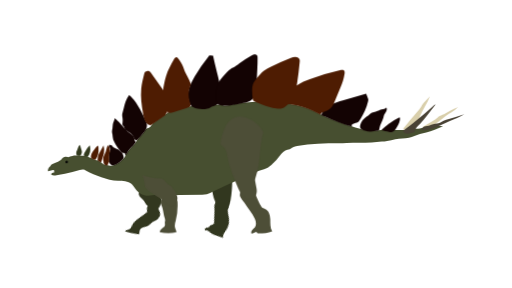
t = 0.00 s
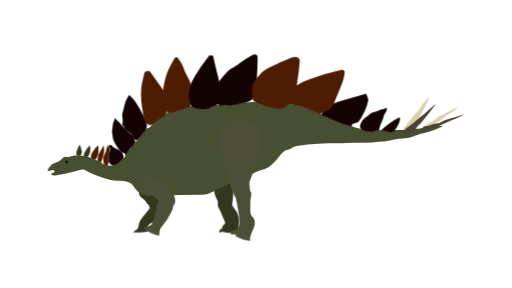
t = 0.67 s
t = 1.17 s: frame unchanged from t = 0.00 s, image omitted
t = 1.63 s: frame unchanged from t = 0.00 s, image omitted
t = 2.54 s: frame unchanged from t = 0.00 s, image omitted
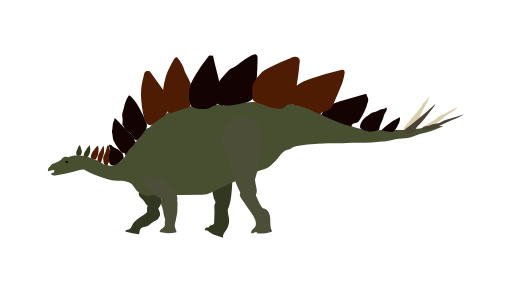
t = 3.00 s

The animated SVG that drew these frames (rendered in a browser with its animation timeline set to each time). Animation: 16 CSS @keyframes rules; one cycle of 3.00 s.

<svg xmlns="http://www.w3.org/2000/svg" viewBox="0 0 1920 1080" id="el_9qw7YG5ol"><style>@-webkit-keyframes kf_el_VtywmJcXe3_an_3-47p-hT_{0%{-webkit-transform: translate(500px, 749.3999633789062px) rotate(15deg) translate(-500px, -749.3999633789062px);transform: translate(500px, 749.3999633789062px) rotate(15deg) translate(-500px, -749.3999633789062px);}22.22%{-webkit-transform: translate(500px, 749.3999633789062px) rotate(0deg) translate(-500px, -749.3999633789062px);transform: translate(500px, 749.3999633789062px) rotate(0deg) translate(-500px, -749.3999633789062px);}38.89%{-webkit-transform: translate(500px, 749.3999633789062px) rotate(15deg) translate(-500px, -749.3999633789062px);transform: translate(500px, 749.3999633789062px) rotate(15deg) translate(-500px, -749.3999633789062px);}100%{-webkit-transform: translate(500px, 749.3999633789062px) rotate(15deg) translate(-500px, -749.3999633789062px);transform: translate(500px, 749.3999633789062px) rotate(15deg) translate(-500px, -749.3999633789062px);}}@keyframes kf_el_VtywmJcXe3_an_3-47p-hT_{0%{-webkit-transform: translate(500px, 749.3999633789062px) rotate(15deg) translate(-500px, -749.3999633789062px);transform: translate(500px, 749.3999633789062px) rotate(15deg) translate(-500px, -749.3999633789062px);}22.22%{-webkit-transform: translate(500px, 749.3999633789062px) rotate(0deg) translate(-500px, -749.3999633789062px);transform: translate(500px, 749.3999633789062px) rotate(0deg) translate(-500px, -749.3999633789062px);}38.89%{-webkit-transform: translate(500px, 749.3999633789062px) rotate(15deg) translate(-500px, -749.3999633789062px);transform: translate(500px, 749.3999633789062px) rotate(15deg) translate(-500px, -749.3999633789062px);}100%{-webkit-transform: translate(500px, 749.3999633789062px) rotate(15deg) translate(-500px, -749.3999633789062px);transform: translate(500px, 749.3999633789062px) rotate(15deg) translate(-500px, -749.3999633789062px);}}@-webkit-keyframes kf_el_MuYdPeEPQw_an_qMWjZ-VLC{0%{-webkit-transform: translate(521.2278442382812px, 713.5765991210938px) rotate(5deg) translate(-521.2278442382812px, -713.5765991210938px);transform: translate(521.2278442382812px, 713.5765991210938px) rotate(5deg) translate(-521.2278442382812px, -713.5765991210938px);}22.22%{-webkit-transform: translate(521.2278442382812px, 713.5765991210938px) rotate(0deg) translate(-521.2278442382812px, -713.5765991210938px);transform: translate(521.2278442382812px, 713.5765991210938px) rotate(0deg) translate(-521.2278442382812px, -713.5765991210938px);}38.89%{-webkit-transform: translate(521.2278442382812px, 713.5765991210938px) rotate(5deg) translate(-521.2278442382812px, -713.5765991210938px);transform: translate(521.2278442382812px, 713.5765991210938px) rotate(5deg) translate(-521.2278442382812px, -713.5765991210938px);}100%{-webkit-transform: translate(521.2278442382812px, 713.5765991210938px) rotate(5deg) translate(-521.2278442382812px, -713.5765991210938px);transform: translate(521.2278442382812px, 713.5765991210938px) rotate(5deg) translate(-521.2278442382812px, -713.5765991210938px);}}@keyframes kf_el_MuYdPeEPQw_an_qMWjZ-VLC{0%{-webkit-transform: translate(521.2278442382812px, 713.5765991210938px) rotate(5deg) translate(-521.2278442382812px, -713.5765991210938px);transform: translate(521.2278442382812px, 713.5765991210938px) rotate(5deg) translate(-521.2278442382812px, -713.5765991210938px);}22.22%{-webkit-transform: translate(521.2278442382812px, 713.5765991210938px) rotate(0deg) translate(-521.2278442382812px, -713.5765991210938px);transform: translate(521.2278442382812px, 713.5765991210938px) rotate(0deg) translate(-521.2278442382812px, -713.5765991210938px);}38.89%{-webkit-transform: translate(521.2278442382812px, 713.5765991210938px) rotate(5deg) translate(-521.2278442382812px, -713.5765991210938px);transform: translate(521.2278442382812px, 713.5765991210938px) rotate(5deg) translate(-521.2278442382812px, -713.5765991210938px);}100%{-webkit-transform: translate(521.2278442382812px, 713.5765991210938px) rotate(5deg) translate(-521.2278442382812px, -713.5765991210938px);transform: translate(521.2278442382812px, 713.5765991210938px) rotate(5deg) translate(-521.2278442382812px, -713.5765991210938px);}}@-webkit-keyframes kf_el_2nB6GWqBtKY_an_VAn9murkL{0%{-webkit-transform: translate(533.300048828125px, 656.7000122070312px) rotate(0deg) translate(-533.300048828125px, -656.7000122070312px);transform: translate(533.300048828125px, 656.7000122070312px) rotate(0deg) translate(-533.300048828125px, -656.7000122070312px);}22.22%{-webkit-transform: translate(533.300048828125px, 656.7000122070312px) rotate(5deg) translate(-533.300048828125px, -656.7000122070312px);transform: translate(533.300048828125px, 656.7000122070312px) rotate(5deg) translate(-533.300048828125px, -656.7000122070312px);}38.89%{-webkit-transform: translate(533.300048828125px, 656.7000122070312px) rotate(0deg) translate(-533.300048828125px, -656.7000122070312px);transform: translate(533.300048828125px, 656.7000122070312px) rotate(0deg) translate(-533.300048828125px, -656.7000122070312px);}100%{-webkit-transform: translate(533.300048828125px, 656.7000122070312px) rotate(0deg) translate(-533.300048828125px, -656.7000122070312px);transform: translate(533.300048828125px, 656.7000122070312px) rotate(0deg) translate(-533.300048828125px, -656.7000122070312px);}}@keyframes kf_el_2nB6GWqBtKY_an_VAn9murkL{0%{-webkit-transform: translate(533.300048828125px, 656.7000122070312px) rotate(0deg) translate(-533.300048828125px, -656.7000122070312px);transform: translate(533.300048828125px, 656.7000122070312px) rotate(0deg) translate(-533.300048828125px, -656.7000122070312px);}22.22%{-webkit-transform: translate(533.300048828125px, 656.7000122070312px) rotate(5deg) translate(-533.300048828125px, -656.7000122070312px);transform: translate(533.300048828125px, 656.7000122070312px) rotate(5deg) translate(-533.300048828125px, -656.7000122070312px);}38.89%{-webkit-transform: translate(533.300048828125px, 656.7000122070312px) rotate(0deg) translate(-533.300048828125px, -656.7000122070312px);transform: translate(533.300048828125px, 656.7000122070312px) rotate(0deg) translate(-533.300048828125px, -656.7000122070312px);}100%{-webkit-transform: translate(533.300048828125px, 656.7000122070312px) rotate(0deg) translate(-533.300048828125px, -656.7000122070312px);transform: translate(533.300048828125px, 656.7000122070312px) rotate(0deg) translate(-533.300048828125px, -656.7000122070312px);}}@-webkit-keyframes kf_el_G7EcfPb0pd-_an_5C6R7aQTs{0%{-webkit-transform: translate(599.0447387695312px, 729.7340698242188px) rotate(0deg) translate(-599.0447387695312px, -729.7340698242188px);transform: translate(599.0447387695312px, 729.7340698242188px) rotate(0deg) translate(-599.0447387695312px, -729.7340698242188px);}22.22%{-webkit-transform: translate(599.0447387695312px, 729.7340698242188px) rotate(25deg) translate(-599.0447387695312px, -729.7340698242188px);transform: translate(599.0447387695312px, 729.7340698242188px) rotate(25deg) translate(-599.0447387695312px, -729.7340698242188px);}38.89%{-webkit-transform: translate(599.0447387695312px, 729.7340698242188px) rotate(0deg) translate(-599.0447387695312px, -729.7340698242188px);transform: translate(599.0447387695312px, 729.7340698242188px) rotate(0deg) translate(-599.0447387695312px, -729.7340698242188px);}100%{-webkit-transform: translate(599.0447387695312px, 729.7340698242188px) rotate(0deg) translate(-599.0447387695312px, -729.7340698242188px);transform: translate(599.0447387695312px, 729.7340698242188px) rotate(0deg) translate(-599.0447387695312px, -729.7340698242188px);}}@keyframes kf_el_G7EcfPb0pd-_an_5C6R7aQTs{0%{-webkit-transform: translate(599.0447387695312px, 729.7340698242188px) rotate(0deg) translate(-599.0447387695312px, -729.7340698242188px);transform: translate(599.0447387695312px, 729.7340698242188px) rotate(0deg) translate(-599.0447387695312px, -729.7340698242188px);}22.22%{-webkit-transform: translate(599.0447387695312px, 729.7340698242188px) rotate(25deg) translate(-599.0447387695312px, -729.7340698242188px);transform: translate(599.0447387695312px, 729.7340698242188px) rotate(25deg) translate(-599.0447387695312px, -729.7340698242188px);}38.89%{-webkit-transform: translate(599.0447387695312px, 729.7340698242188px) rotate(0deg) translate(-599.0447387695312px, -729.7340698242188px);transform: translate(599.0447387695312px, 729.7340698242188px) rotate(0deg) translate(-599.0447387695312px, -729.7340698242188px);}100%{-webkit-transform: translate(599.0447387695312px, 729.7340698242188px) rotate(0deg) translate(-599.0447387695312px, -729.7340698242188px);transform: translate(599.0447387695312px, 729.7340698242188px) rotate(0deg) translate(-599.0447387695312px, -729.7340698242188px);}}@-webkit-keyframes kf_el_pqJs-04E0j_an_Lq35cr1aL{0%{-webkit-transform: translate(816.42333984375px, 741.9852905273438px) rotate(25deg) translate(-816.42333984375px, -741.9852905273438px);transform: translate(816.42333984375px, 741.9852905273438px) rotate(25deg) translate(-816.42333984375px, -741.9852905273438px);}22.22%{-webkit-transform: translate(816.42333984375px, 741.9852905273438px) rotate(0deg) translate(-816.42333984375px, -741.9852905273438px);transform: translate(816.42333984375px, 741.9852905273438px) rotate(0deg) translate(-816.42333984375px, -741.9852905273438px);}38.89%{-webkit-transform: translate(816.42333984375px, 741.9852905273438px) rotate(25deg) translate(-816.42333984375px, -741.9852905273438px);transform: translate(816.42333984375px, 741.9852905273438px) rotate(25deg) translate(-816.42333984375px, -741.9852905273438px);}100%{-webkit-transform: translate(816.42333984375px, 741.9852905273438px) rotate(25deg) translate(-816.42333984375px, -741.9852905273438px);transform: translate(816.42333984375px, 741.9852905273438px) rotate(25deg) translate(-816.42333984375px, -741.9852905273438px);}}@keyframes kf_el_pqJs-04E0j_an_Lq35cr1aL{0%{-webkit-transform: translate(816.42333984375px, 741.9852905273438px) rotate(25deg) translate(-816.42333984375px, -741.9852905273438px);transform: translate(816.42333984375px, 741.9852905273438px) rotate(25deg) translate(-816.42333984375px, -741.9852905273438px);}22.22%{-webkit-transform: translate(816.42333984375px, 741.9852905273438px) rotate(0deg) translate(-816.42333984375px, -741.9852905273438px);transform: translate(816.42333984375px, 741.9852905273438px) rotate(0deg) translate(-816.42333984375px, -741.9852905273438px);}38.89%{-webkit-transform: translate(816.42333984375px, 741.9852905273438px) rotate(25deg) translate(-816.42333984375px, -741.9852905273438px);transform: translate(816.42333984375px, 741.9852905273438px) rotate(25deg) translate(-816.42333984375px, -741.9852905273438px);}100%{-webkit-transform: translate(816.42333984375px, 741.9852905273438px) rotate(25deg) translate(-816.42333984375px, -741.9852905273438px);transform: translate(816.42333984375px, 741.9852905273438px) rotate(25deg) translate(-816.42333984375px, -741.9852905273438px);}}@-webkit-keyframes kf_el_fV9KFoISQK_an_g3pCDF4MK{0%{-webkit-transform: translate(794px, 646px) rotate(5deg) translate(-794px, -646px);transform: translate(794px, 646px) rotate(5deg) translate(-794px, -646px);}22.22%{-webkit-transform: translate(794px, 646px) rotate(0deg) translate(-794px, -646px);transform: translate(794px, 646px) rotate(0deg) translate(-794px, -646px);}38.89%{-webkit-transform: translate(794px, 646px) rotate(5deg) translate(-794px, -646px);transform: translate(794px, 646px) rotate(5deg) translate(-794px, -646px);}100%{-webkit-transform: translate(794px, 646px) rotate(5deg) translate(-794px, -646px);transform: translate(794px, 646px) rotate(5deg) translate(-794px, -646px);}}@keyframes kf_el_fV9KFoISQK_an_g3pCDF4MK{0%{-webkit-transform: translate(794px, 646px) rotate(5deg) translate(-794px, -646px);transform: translate(794px, 646px) rotate(5deg) translate(-794px, -646px);}22.22%{-webkit-transform: translate(794px, 646px) rotate(0deg) translate(-794px, -646px);transform: translate(794px, 646px) rotate(0deg) translate(-794px, -646px);}38.89%{-webkit-transform: translate(794px, 646px) rotate(5deg) translate(-794px, -646px);transform: translate(794px, 646px) rotate(5deg) translate(-794px, -646px);}100%{-webkit-transform: translate(794px, 646px) rotate(5deg) translate(-794px, -646px);transform: translate(794px, 646px) rotate(5deg) translate(-794px, -646px);}}@-webkit-keyframes kf_el_mwOnO9GDRj_an_Eqn9YfPbP{0%{-webkit-transform: translate(899.51123046875px, 697.7210693359375px) rotate(0deg) translate(-899.51123046875px, -697.7210693359375px);transform: translate(899.51123046875px, 697.7210693359375px) rotate(0deg) translate(-899.51123046875px, -697.7210693359375px);}22.22%{-webkit-transform: translate(899.51123046875px, 697.7210693359375px) rotate(25deg) translate(-899.51123046875px, -697.7210693359375px);transform: translate(899.51123046875px, 697.7210693359375px) rotate(25deg) translate(-899.51123046875px, -697.7210693359375px);}38.89%{-webkit-transform: translate(899.51123046875px, 697.7210693359375px) rotate(0deg) translate(-899.51123046875px, -697.7210693359375px);transform: translate(899.51123046875px, 697.7210693359375px) rotate(0deg) translate(-899.51123046875px, -697.7210693359375px);}100%{-webkit-transform: translate(899.51123046875px, 697.7210693359375px) rotate(0deg) translate(-899.51123046875px, -697.7210693359375px);transform: translate(899.51123046875px, 697.7210693359375px) rotate(0deg) translate(-899.51123046875px, -697.7210693359375px);}}@keyframes kf_el_mwOnO9GDRj_an_Eqn9YfPbP{0%{-webkit-transform: translate(899.51123046875px, 697.7210693359375px) rotate(0deg) translate(-899.51123046875px, -697.7210693359375px);transform: translate(899.51123046875px, 697.7210693359375px) rotate(0deg) translate(-899.51123046875px, -697.7210693359375px);}22.22%{-webkit-transform: translate(899.51123046875px, 697.7210693359375px) rotate(25deg) translate(-899.51123046875px, -697.7210693359375px);transform: translate(899.51123046875px, 697.7210693359375px) rotate(25deg) translate(-899.51123046875px, -697.7210693359375px);}38.89%{-webkit-transform: translate(899.51123046875px, 697.7210693359375px) rotate(0deg) translate(-899.51123046875px, -697.7210693359375px);transform: translate(899.51123046875px, 697.7210693359375px) rotate(0deg) translate(-899.51123046875px, -697.7210693359375px);}100%{-webkit-transform: translate(899.51123046875px, 697.7210693359375px) rotate(0deg) translate(-899.51123046875px, -697.7210693359375px);transform: translate(899.51123046875px, 697.7210693359375px) rotate(0deg) translate(-899.51123046875px, -697.7210693359375px);}}@-webkit-keyframes kf_el_HxRHm8xEs3_an_wbVrtDceu{0%{-webkit-transform: translate(826.7942504882812px, 437.46002197265625px) rotate(0deg) translate(-826.7942504882812px, -437.46002197265625px);transform: translate(826.7942504882812px, 437.46002197265625px) rotate(0deg) translate(-826.7942504882812px, -437.46002197265625px);}22.22%{-webkit-transform: translate(826.7942504882812px, 437.46002197265625px) rotate(5deg) translate(-826.7942504882812px, -437.46002197265625px);transform: translate(826.7942504882812px, 437.46002197265625px) rotate(5deg) translate(-826.7942504882812px, -437.46002197265625px);}38.89%{-webkit-transform: translate(826.7942504882812px, 437.46002197265625px) rotate(0deg) translate(-826.7942504882812px, -437.46002197265625px);transform: translate(826.7942504882812px, 437.46002197265625px) rotate(0deg) translate(-826.7942504882812px, -437.46002197265625px);}100%{-webkit-transform: translate(826.7942504882812px, 437.46002197265625px) rotate(0deg) translate(-826.7942504882812px, -437.46002197265625px);transform: translate(826.7942504882812px, 437.46002197265625px) rotate(0deg) translate(-826.7942504882812px, -437.46002197265625px);}}@keyframes kf_el_HxRHm8xEs3_an_wbVrtDceu{0%{-webkit-transform: translate(826.7942504882812px, 437.46002197265625px) rotate(0deg) translate(-826.7942504882812px, -437.46002197265625px);transform: translate(826.7942504882812px, 437.46002197265625px) rotate(0deg) translate(-826.7942504882812px, -437.46002197265625px);}22.22%{-webkit-transform: translate(826.7942504882812px, 437.46002197265625px) rotate(5deg) translate(-826.7942504882812px, -437.46002197265625px);transform: translate(826.7942504882812px, 437.46002197265625px) rotate(5deg) translate(-826.7942504882812px, -437.46002197265625px);}38.89%{-webkit-transform: translate(826.7942504882812px, 437.46002197265625px) rotate(0deg) translate(-826.7942504882812px, -437.46002197265625px);transform: translate(826.7942504882812px, 437.46002197265625px) rotate(0deg) translate(-826.7942504882812px, -437.46002197265625px);}100%{-webkit-transform: translate(826.7942504882812px, 437.46002197265625px) rotate(0deg) translate(-826.7942504882812px, -437.46002197265625px);transform: translate(826.7942504882812px, 437.46002197265625px) rotate(0deg) translate(-826.7942504882812px, -437.46002197265625px);}}#el_9qw7YG5ol *{-webkit-animation-duration: 3s;animation-duration: 3s;-webkit-animation-iteration-count: 1;animation-iteration-count: 1;-webkit-animation-timing-function: cubic-bezier(0, 0, 1, 1);animation-timing-function: cubic-bezier(0, 0, 1, 1);}#el_VtywmJcXe3{fill: #32371f;}#el_MuYdPeEPQw{fill: #32371f;}#el_fV9KFoISQK{fill: #32371f;}#el_pqJs-04E0j{fill: #32371f;}#el_hhEq7BcQO9{fill: #474f30;}#el_M8-YGB5BzR{fill: #d9cfab;}#el_XaCZ5e0iyO{fill: #494235;}#el_4tbQNAD4c2{fill: #d9cfab;}#el_KQK-Aqpq2n{fill: #494235;}#el_mwOnO9GDRj{fill: #4d4e37;}#el_HxRHm8xEs3{fill: #4d4e37;}#el_G7EcfPb0pd-{fill: #4d4e37;}#el_2nB6GWqBtKY{fill: #4d4e37;}#el_JJX1oMTmLmB{fill: #323a1d;}#el_YpbGfRdXKzU{fill: #323a1d;}#el_POCMupKo2SA{fill: #130303;}#el_i1l5ICDg9XJ{fill: #130303;}#el_bU4b6GFBjZ5{fill: #130303;}#el_LFbkWOTHXEM{fill: #130303;}#el_Hh-02HCsu6r{fill: #130303;}#el_nw9fSgVRWQF{fill: #130303;}#el_2Tn-J7mJNyP{fill: #130303;}#el_sKSPip3gn9O{fill: #130303;}#el_KBS_R-dqwn2{fill: #4e1c02;}#el_VJbs7lZIefO{fill: #4e1c02;}#el_uc56-IZRTrY{fill: #4e1c02;}#el_Cv9cDiM3agY{fill: #4e1c02;}#el_7u8DTPQdwbD{fill: #4e1c02;}#el_HxRHm8xEs3_an_wbVrtDceu{-webkit-animation-fill-mode: backwards;animation-fill-mode: backwards;-webkit-transform: translate(826.7942504882812px, 437.46002197265625px) rotate(0deg) translate(-826.7942504882812px, -437.46002197265625px);transform: translate(826.7942504882812px, 437.46002197265625px) rotate(0deg) translate(-826.7942504882812px, -437.46002197265625px);-webkit-animation-name: kf_el_HxRHm8xEs3_an_wbVrtDceu;animation-name: kf_el_HxRHm8xEs3_an_wbVrtDceu;-webkit-animation-timing-function: cubic-bezier(0, 0, 1, 1);animation-timing-function: cubic-bezier(0, 0, 1, 1);}#el_mwOnO9GDRj_an_Eqn9YfPbP{-webkit-animation-fill-mode: backwards;animation-fill-mode: backwards;-webkit-transform: translate(899.51123046875px, 697.7210693359375px) rotate(0deg) translate(-899.51123046875px, -697.7210693359375px);transform: translate(899.51123046875px, 697.7210693359375px) rotate(0deg) translate(-899.51123046875px, -697.7210693359375px);-webkit-animation-name: kf_el_mwOnO9GDRj_an_Eqn9YfPbP;animation-name: kf_el_mwOnO9GDRj_an_Eqn9YfPbP;-webkit-animation-timing-function: cubic-bezier(0, 0, 1, 1);animation-timing-function: cubic-bezier(0, 0, 1, 1);}#el_fV9KFoISQK_an_g3pCDF4MK{-webkit-animation-fill-mode: backwards;animation-fill-mode: backwards;-webkit-transform: translate(794px, 646px) rotate(5deg) translate(-794px, -646px);transform: translate(794px, 646px) rotate(5deg) translate(-794px, -646px);-webkit-animation-name: kf_el_fV9KFoISQK_an_g3pCDF4MK;animation-name: kf_el_fV9KFoISQK_an_g3pCDF4MK;-webkit-animation-timing-function: cubic-bezier(0, 0, 1, 1);animation-timing-function: cubic-bezier(0, 0, 1, 1);}#el_pqJs-04E0j_an_Lq35cr1aL{-webkit-animation-fill-mode: backwards;animation-fill-mode: backwards;-webkit-transform: translate(816.42333984375px, 741.9852905273438px) rotate(25deg) translate(-816.42333984375px, -741.9852905273438px);transform: translate(816.42333984375px, 741.9852905273438px) rotate(25deg) translate(-816.42333984375px, -741.9852905273438px);-webkit-animation-name: kf_el_pqJs-04E0j_an_Lq35cr1aL;animation-name: kf_el_pqJs-04E0j_an_Lq35cr1aL;-webkit-animation-timing-function: cubic-bezier(0, 0, 1, 1);animation-timing-function: cubic-bezier(0, 0, 1, 1);}#el_G7EcfPb0pd-_an_5C6R7aQTs{-webkit-animation-fill-mode: backwards;animation-fill-mode: backwards;-webkit-transform: translate(599.0447387695312px, 729.7340698242188px) rotate(0deg) translate(-599.0447387695312px, -729.7340698242188px);transform: translate(599.0447387695312px, 729.7340698242188px) rotate(0deg) translate(-599.0447387695312px, -729.7340698242188px);-webkit-animation-name: kf_el_G7EcfPb0pd-_an_5C6R7aQTs;animation-name: kf_el_G7EcfPb0pd-_an_5C6R7aQTs;-webkit-animation-timing-function: cubic-bezier(0, 0, 1, 1);animation-timing-function: cubic-bezier(0, 0, 1, 1);}#el_2nB6GWqBtKY_an_VAn9murkL{-webkit-animation-fill-mode: backwards;animation-fill-mode: backwards;-webkit-transform: translate(533.300048828125px, 656.7000122070312px) rotate(0deg) translate(-533.300048828125px, -656.7000122070312px);transform: translate(533.300048828125px, 656.7000122070312px) rotate(0deg) translate(-533.300048828125px, -656.7000122070312px);-webkit-animation-name: kf_el_2nB6GWqBtKY_an_VAn9murkL;animation-name: kf_el_2nB6GWqBtKY_an_VAn9murkL;-webkit-animation-timing-function: cubic-bezier(0, 0, 1, 1);animation-timing-function: cubic-bezier(0, 0, 1, 1);}#el_MuYdPeEPQw_an_qMWjZ-VLC{-webkit-animation-fill-mode: backwards;animation-fill-mode: backwards;-webkit-transform: translate(521.2278442382812px, 713.5765991210938px) rotate(5deg) translate(-521.2278442382812px, -713.5765991210938px);transform: translate(521.2278442382812px, 713.5765991210938px) rotate(5deg) translate(-521.2278442382812px, -713.5765991210938px);-webkit-animation-name: kf_el_MuYdPeEPQw_an_qMWjZ-VLC;animation-name: kf_el_MuYdPeEPQw_an_qMWjZ-VLC;-webkit-animation-timing-function: cubic-bezier(0, 0, 1, 1);animation-timing-function: cubic-bezier(0, 0, 1, 1);}#el_VtywmJcXe3_an_3-47p-hT_{-webkit-animation-fill-mode: backwards;animation-fill-mode: backwards;-webkit-transform: translate(500px, 749.3999633789062px) rotate(15deg) translate(-500px, -749.3999633789062px);transform: translate(500px, 749.3999633789062px) rotate(15deg) translate(-500px, -749.3999633789062px);-webkit-animation-name: kf_el_VtywmJcXe3_an_3-47p-hT_;animation-name: kf_el_VtywmJcXe3_an_3-47p-hT_;-webkit-animation-timing-function: cubic-bezier(0, 0, 1, 1);animation-timing-function: cubic-bezier(0, 0, 1, 1);}#el_LFbkWOTHXEM_an_6GuzodwcE{-webkit-transform: translate(705.4745483398438px, 207.79685974121094px) rotate(0deg) translate(-705.4745483398438px, -207.79685974121094px);transform: translate(705.4745483398438px, 207.79685974121094px) rotate(0deg) translate(-705.4745483398438px, -207.79685974121094px);}</style><defs/><title>Artboard 1</title><g id="el_mh8RuUUNBB"><g id="el_VtywmJcXe3_an_3-47p-hT_" data-animator-group="true" data-animator-type="1"><path d="M608.5,794.3c-7.1,10.2-16.2,14.3-23,24.8-1.9,2.9-3.3,6.1-5.5,8.8-3.9,4.5-9.6,6.9-14.8,9.7s-10.4,6.8-11.8,12.5,1.7,12.4.3,18.5L534,870.5c-11.3,1.2-22.7,2.3-34,.8,2.9-6.5,11.6-8.1,15.9-13.8,3.2-4.1,3.5-9.7,4.5-14.9,2.5-12.4,9.9-23.2,18-32.9s17-18.8,23.6-29.6c-1.5-3.8-3.2-7.4-4-11.4s-1.4-10.2,1.5-14.2,8.2-5.1,13-5.1,9.8,1.1,14.7,2.1a24.7,24.7,0,0,1,7.4,2.4c2.5,1.4,4.4,3.6,6.3,5.8,5.3,6.1,10.8,12.8,11,20.9C611.9,785.1,607.7,789.8,608.5,794.3Z" id="el_VtywmJcXe3"/></g><g id="el_MuYdPeEPQw_an_qMWjZ-VLC" data-animator-group="true" data-animator-type="1"><path d="M537,745.8c-4-2.9-8.3-5.5-11.3-9.3s-5.9-10.1-3.7-14.4,7.4-4.8,11.6-5.7c8.1-1.6,16.2-3.3,24.4-2.7s16,3.4,23.7,6.2c5.3,1.9,10.7,3.9,15.2,7.2a44,44,0,0,1,6.7,6.2c2.7,3.1,5.2,6.5,5.9,10.6s0,6.1-.7,9.1a79.8,79.8,0,0,1-8.8,21.6,15.7,15.7,0,0,1-2,3c-3.2,3.5-8.5,4.3-13.1,3.3s-8.7-3.4-13-5.4-7.4-3.3-10.9-5.2C550.4,764.6,546.7,752.8,537,745.8Z" id="el_MuYdPeEPQw"/></g></g><g id="el__zN8gjCysf"><g id="el_fV9KFoISQK_an_g3pCDF4MK" data-animator-group="true" data-animator-type="1"><path d="M812.9,747.2c-5.9-9.2-17-56.5-18.9-67.2,22.9-10.5,54.1-23.5,77-34,4.2,29.6,7.3,96.4-2.3,124.7-2,5.6-5,11.7-10.7,13.5a18.3,18.3,0,0,1-6.6.4c-9.6-1-18.5-5.9-25.3-12.8S818,755.4,812.9,747.2Z" id="el_fV9KFoISQK"/></g><g id="el_pqJs-04E0j_an_Lq35cr1aL" data-animator-group="true" data-animator-type="1"><path d="M870.6,768.9c4.4,9.5,12.1,17.2,17.5,26.2a63.4,63.4,0,0,1,8.4,40.4c-1.6,11.6-5.8,25,2.1,33.7L871.5,872c-7.6.8-15.3,1.6-22.8.2s-18.7-5.3-24.6.9c-3.2-3.9-1.8-10.7,2.7-13,1.6-.8,3.4-1.1,4.7-2.3s1.6-5.7,2.7-8.5c2.1-5.3,9.7-7.7,10.2-13.4.2-2.5-1.2-4.8-2.2-7.1-5.7-12.2-10.1-25.2-15.9-37.3-2.3-4.7-5.2-9.1-7.3-13.9s-3.3-10.2-2.1-15.3a22.8,22.8,0,0,1,5.3-9.6c5.9-6.7,14.6-11,23.4-10.7s17.6,5.7,21,13.9C868.7,760.8,868.4,764.1,870.6,768.9Z" id="el_pqJs-04E0j"/></g></g><g id="el_lRI5BWxioJ"><path d="M179.8,642c-.5-5.7.9-12.1,5.3-15.9a26.1,26.1,0,0,0,3.1-2.7,19.6,19.6,0,0,0,1.9-2.8c3.5-5,9.9-6.8,15.6-8.9A88.5,88.5,0,0,0,228,599.8c2.7-2,4.4-4.6,6.6-7.1a15.7,15.7,0,0,1,9.3-4.7,24.5,24.5,0,0,1,10.4,1,7.9,7.9,0,0,0,2.2.5,6.1,6.1,0,0,0,1.8-.5l7.5-2.7a57.3,57.3,0,0,1,5.6-1.4c10.2-2.8,21.1-.1,31.7-1.1a65.9,65.9,0,0,1,7.7,0,25.7,25.7,0,0,1,4.8,0,33.3,33.3,0,0,1,8.7,2.5l11.3,4.2c3.7,1.4,7.7,1.7,11.2,3.5s6.7,4.4,10.6,5a3.7,3.7,0,0,1,1.5.4c.8.4,1.2,1.3,1.9,1.8s3.1,0,4.6.2,3.4,1.8,5.1,2.7,5.5,1.4,7.4,3.4,1.3,2.2,2.2,3,2.9,1.5,4.3,2.4,2.4,2.1,3.9,3,6.4.9,9.2,2.4l-.9.3c0,.1.8-.7.8-.6s3.3,1.4,5.2,1.8l6.3,1.1a32.2,32.2,0,0,0,8.2.8,31.2,31.2,0,0,0,10.2-2.9,162.3,162.3,0,0,0,15.1-7.4,48,48,0,0,0,8.7-6c1.2-1.2,2.2-2.4,3.4-3.5s3-2.3,4.5-3.5c5-4.1,8.6-9.6,12.1-15l-2.1.9c5.1-11.1,14.9-23.5,23.4-32.3,5.5-5.7,11.7-10.9,16.1-17.6,2.4-3.7,4.2-7.8,6.6-11.4,6.1-9.2,15.9-15.5,21.7-24.8,2.9-4.8,4.9-10.4,9.4-13.7s9.3-3.6,13.6-6.1c6-3.6,9-10.5,13.3-16s10.2-9.6,16-13.7c29.8-21.1,61.6-42.9,98-46,17.1-1.4,35.3-7.3,52.4-8.3l19.8-.7,64.3-1.5c3.6-.1,7.3-.1,10.5,1.4,9.5,4.7,20.8,1.6,31.1-.8,30.1-7.3,61.1-9.4,92-11.4h.6c32-2.1,64.8,1.8,96.8,4.2,13.3.9,26.5,3.4,39.7,5.8,22.3,4.2,44.7,8.4,65.8,16.7,14.6,5.8,28.3,13.5,42.3,20.5,32.9,16.2,67.6,28.3,102.1,40.4,18.6,6.4,37.1,12.9,56.4,16.6a200.8,200.8,0,0,0,58.9,2.7c30.5-3.1,61.7-.7,92.3-.6a103.3,103.3,0,0,0,15.7-.8c6-.9,11.8-2.7,17.7-3.5s14.5-.1,21.7-.8a101.1,101.1,0,0,0,14.4-2.6c26.1-5.7,53-10,79.6-6.5-20.5,9.1-41.1,18.2-63,23.3-7.9,1.8-15.9,3-23.7,5.3-13.9,4-26.8,11.3-40.9,14.6-16.6,4-34,2.4-50.9,5.1-10.4,1.7-20.6,4.9-31,6.8-6.6,1.2-13.2,1.8-19.9,2.4-12.7,1.2-25.3,2.4-38.1,3.1-31.3,1.6-62.8,0-94.1,2.3-8.9.6-19.9.9-28.8,1-52.4.4-105.1.9-156.7,9.9-5.3.9-10.8,2-15.5,4.7s-7.8,5.9-12.3,7.7c-2.7,1.1-5.7,1.4-8.5,2.2-10.7,2.7-19.3,10.6-26.5,19.1s-13.2,17.8-21.5,25.2c-1,.8-18.4,19.7-30.4,24.8s-25,7.9-37,13-20.4,10.7-30.8,15.8c-13.8,6.8-28.5,11.5-42.9,17.1s-28.1,12.3-41.9,18.9l-57,27.3c-4.6,2.2-9.2,4.4-14.2,5.6s-11.3,1.4-17,1.5l-85.7.7c-20.5.1-42,2.6-62.4,1-7.6-.6-15.2-1.6-22.8-1.3-10.8.5-21.4,3.8-32.3,3.7-18.5-.2-36.2-10.7-47.3-25.6-4.7-6.4-8.5-13.7-14.5-19-13.4-12-33.4-11-51.3-12.1-42.6-2.4-82.9-19.5-121.1-38.6a30.6,30.6,0,0,0-8.7-3.3c-4.7-.7-9.3.7-13.8,2.1a496.1,496.1,0,0,1-55.3,13.7l-31.3,6a37.9,37.9,0,0,1-8.9.9,21,21,0,0,1-12.2-4.7,12.2,12.2,0,0,1,12.4-6.8l-.4-6c-.1-1.2-.3-2.5-1.3-3.2a4.5,4.5,0,0,0-2.8-.3" id="el_hhEq7BcQO9"/><path d="M1514.7,479.5c17.2-21.3,34.6-42.4,52.5-63.1,3.7-4.5,7.6-8.9,10.7-13.8s4-7.1,6.2-10.4a96.9,96.9,0,0,1,8.7-10.5l19.3-21.1c-9.7,26.7-27.4,49.8-37.7,76.4-1.1,3-2.2,6-3.6,8.9-5.2,10.1-14.7,17.2-24,23.7-7.8,5.5-15.8,11-24.9,13.8-1.6.5-7.9,2.9-9.3,1.9S1513.4,481.1,1514.7,479.5Z" id="el_M8-YGB5BzR"/><path d="M1516.4,494.8c-1.7,1.2-4.1-1-3.8-3.1s2-3.5,3.7-4.7l26.3-20.4c10.8-8.4,21.6-16.8,32.1-25.6s19.2-16.6,28.7-25.1l28.2-25.1c.9,1.5-.2,3.4-1.2,4.8l-29.7,38.6c-8,10.3-15.9,20.7-25.2,29.9s-18.3,16.7-20.3,28.4a7.3,7.3,0,0,1-.7,1.9,4,4,0,0,1-2.2,1.2l-10.2,3c-5.4,1.5-10.8,3.1-16.4,2.7s-11.2-3.3-13.5-8.3c-.2-.6-.6-1.2-1.2-1.2s-.2,1.3.2.8" id="el_XaCZ5e0iyO"/><path d="M1648.7,435.4c5.3-3.2,15.6-6.3,21-9.5,15.5-9.2,31.1-18.4,48-24.6a110.5,110.5,0,0,1-25.7,20.5c-3.3,1.9-6.6,3.6-9.7,5.5-7.6,4.6-14.4,10.5-21.3,16.1a432.1,432.1,0,0,1-39.6,29,50.7,50.7,0,0,1-10.5,5.7,51.3,51.3,0,0,1-21.3,2.6c-1.8-.2-5.3-.8-4.8-3.6s6-4.4,7.8-5.5l39.4-23.3C1639.2,444,1641.5,439.7,1648.7,435.4Z" id="el_4tbQNAD4c2"/><path d="M1608,471.3c6.6-1.3,12.7-4.2,19.2-5.9s15.4-2.4,22.6-5.3c4.7-1.9,9-4.8,13.6-7,6.2-3.2,13-5.2,19.7-7.2,19.3-5.7,38.5-11.5,57.6-17.8-17.2,10-35.6,18.1-53.8,26l-37,16.2c-13.6,5.9-27.3,11.9-41.8,15.4-6.2,1.4-14.8,4-21.2,2.2s-4.9-7.7-.4-11.1C1593.5,471.5,1597.3,473.5,1608,471.3Z" id="el_KQK-Aqpq2n"/></g><g id="el_unI4PvvH74"><g id="el_mwOnO9GDRj_an_Eqn9YfPbP" data-animator-group="true" data-animator-type="1"><path d="M979.5,773.7a16.4,16.4,0,0,0,5.5,5.9c2.5,1.6,5.5,2.1,8.3,3.2,14.6,5.5,19.7,23.7,20.2,39.3s-1.2,32.6,7.3,45.7c-17.2,7.4-36.6,7.5-55.3,7.4.3-4.3-6.2-5.7-10.1-3.9s-7.7,5.2-12,4.6c-2.8-3.9-1-9.5,2.1-13.2s7.3-6.3,10.2-10.1c6.5-8.8,4.3-21.4,0-31.5-9.3-22.2-27.2-40.2-39.5-60.9-3.4-5.9-14.6-18.5-16.2-25.2s.9-13.5,5-19,11.1-17.3,17-18,16.5-.1,22,2c3.8,1.4,3.2,2,6,5s7.4,23.3,8.9,26.5C966.3,746.7,970.4,759.3,979.5,773.7Z" id="el_mwOnO9GDRj"/></g><g id="el_HxRHm8xEs3_an_wbVrtDceu" data-animator-group="true" data-animator-type="1"><path d="M956.6,677.5c-1-4.5.7-9.1,2.2-13.5,18.8-54.1,13.4-113.8,28.7-168.9-13.3-25.2-38.1-46.5-65.5-54.4-11.9-3.3-24.6-4.6-36.4-1.4-17.4,4.7-31.3,18.5-40,34.3s-13,33.6-17.2,51.1c-1.3,5.7-2.7,14.1-.3,19.5,2.3,1.6,4.9,2.9,7.2,4.5,12.7,9.1,15.3,26.5,18.2,41.9,7.4,39.8,23.4,77.4,39.3,114.6,5.6,13,11.9,25.8,23.2,34.3a39.7,39.7,0,0,0,16.5,7.7,23.2,23.2,0,0,0,17.6-3.2c4.1-2.8,7-7.1,9.1-11.7a40.7,40.7,0,0,0,3.6-14.5c.4-5.9-.9-11.8-2.1-17.7C959,692.1,958.4,685.5,956.6,677.5Z" id="el_HxRHm8xEs3"/></g></g><g id="el_R1kUHQS9Ach"><g id="el_G7EcfPb0pd-_an_5C6R7aQTs" data-animator-group="true" data-animator-type="1"><path d="M665.7,757.4a229,229,0,0,1-7,70.9c-2,7.6-4.3,15.5-2.7,23.1s5.8,12.6,5.8,19.3a123.4,123.4,0,0,1-62.7-.3c-.9-8.7,9.4-13.6,15.9-19.5s2-16.7,3.1-18.9c3.4-7.1-1.2-15.2-3-22.9-2.5-11-3.5-23.4-7.4-33.9-2.3-5.9-5.2-12-4.7-18.3.4-4.3,2.4-8.4,4.8-12a27.4,27.4,0,0,1,5.3-6.4,31.8,31.8,0,0,1,8-4.7,38.3,38.3,0,0,1,14.4-4,19.7,19.7,0,0,1,14.1,4.4c2.7,2.3,4.4,5.4,6.1,8.5C659.3,749,665.3,750.1,665.7,757.4Z" id="el_G7EcfPb0pd-"/></g><g id="el_2nB6GWqBtKY_an_VAn9murkL" data-animator-group="true" data-animator-type="1"><path d="M608.7,748.8c-16.8-9.3-32.7-20-48.6-30.8-5.5-3.7-11.4-7.8-14.4-13.8s-2.9-12.3-3.6-18.6a84.3,84.3,0,0,0-8.8-28.9c21.2,7.9,43.1,11.5,65.6,12.4,19,.8,20.9,15.7,36,25,4.1,2.5,8.7,4.6,11,8.8,1.1,2,1.6,4.3,2.5,6.4,7.8,4.2,10.9,13.3,13.9,21.6,1.3,3.8,2.7,7.5,3,11.5a30.8,30.8,0,0,1-2.9,13.9c-3,6.8-7.7,13.2-14.5,16.5a14.5,14.5,0,0,1-8.4,1.5,26.2,26.2,0,0,1-4.9-1.9C624,767,612.1,760.3,608.7,748.8Z" id="el_2nB6GWqBtKY"/></g><path d="M248.5,603.6a3.4,3.4,0,0,0-3.2,3,4.5,4.5,0,0,0,2,4.1,4.9,4.9,0,0,0,5.9-.2,4.5,4.5,0,0,0,1-5.7,4.2,4.2,0,0,0-5.6-1.3" id="el_SbCxTouItFG"/></g><g id="el_CkehfMDiGKq"><path d="M287,567.2a46.7,46.7,0,0,1,2.6-5.6c1.5-3.1,2.4-6.5,3.7-9.7s3.3-6.3,6.2-8.2a53.8,53.8,0,0,1,3.4,9.5l2.7,9.1a26.2,26.2,0,0,1,1.4,7.2c.1,4.7-2.3,8.9-4.6,12.9a2.9,2.9,0,0,1-1,1.2,2.1,2.1,0,0,1-1.5.5c-3.8.6-10,1.8-12.3-2S285.6,571.1,287,567.2Z" id="el_JJX1oMTmLmB"/><path d="M336.3,544.9a15.1,15.1,0,0,1,1.3,4.1c3,14.4.2,30.7-10.4,40.8-.1.1-11.3-4.7-12.2-5.9-2.5-3.6.9-9.3,2.4-12.7A79.6,79.6,0,0,1,336.3,544.9Z" id="el_YpbGfRdXKzU"/><path d="M409.5,608.4c-1.4-5.5-1-11.3-1.2-17.1s-.7-10.6.7-15.6,4.6-10,4.3-15.3-5.2-11.4-4.5-17.3c3.8-.3,8.1-.4,10.7,2.3a38.8,38.8,0,0,1,2.3,3.3c4.7,6.7,14.5,7.2,21.2,11.8,2.8,1.8,4.9,4.4,7.5,6.5s5.5,4,7.7,6.7,4.4,9.6,5.2,14.8a11.4,11.4,0,0,1,0,4.5,10.8,10.8,0,0,1-2.4,3.6,100.2,100.2,0,0,1-22,18C428.1,621.3,413.7,623.7,409.5,608.4Z" id="el_POCMupKo2SA"/><path d="M461.2,573.3c-4.1-1.3-7.4-4.3-10.3-7.5-8.6-9.2-14.9-20.2-21.1-31.1-2.2-3.8-4.4-7.6-5.6-11.8-1.8-6.2-1.6-12.7-2.7-19-.6-3.5-1.7-7-1.7-10.5s1.2-7.9,1.8-11.8c.8-5.5.4-11.1,1.5-16.5,1.6-7.7,6.1-14.6,7-22.4,2.7,1.8,12.4,11,15.6,14.6l21.5,24c3.8,4.3,7.6,8.6,12.1,12.1,8.2,6.6,19.2,11.4,22.8,21.3,1.2,3.2,1.5,6.7,2.3,10.1s2.5,6.7,5.4,8.5c-3.8,3.6-5.6,8.4-9.3,12.3-7.8,8.1-17.3,15.6-22.5,25.6-1.1,2-5.7,12.7-8,10.2-.9-.9-.1-3.8-.9-5S463.8,574.1,461.2,573.3Z" id="el_i1l5ICDg9XJ"/><path d="M500.2,512.8c-4.7-10.7-15.9-16.7-25.9-22.7a15.8,15.8,0,0,1-3.9-2.9c-3.7-3.8-3.5-10.1-7-14.1a30,30,0,0,1-3-3.2c-2.2-3.1-1.4-7.3-.9-11a57.9,57.9,0,0,0-.1-16.1c-.6-3.9-1.6-7.8-1.4-11.8a38.2,38.2,0,0,1,1.5-8.2l4.7-18c4.3-16.7,8.9-33.9,19.4-47.6,3.5,1.5,6.4,4,9.2,6.6,13.6,12.8,23.3,29.3,32.1,45.9q11.7,22.1,21.9,44.8a44.7,44.7,0,0,1,3.8,10.6c1.2,6.6-.4,13.6-3.3,19.7s-7.2,11.5-11.5,16.7c-6.1,7.4-12.3,14.9-19.4,21.3C507.2,531.2,503.6,520.5,500.2,512.8Z" id="el_bU4b6GFBjZ5"/><path d="M705.7,362.8c-2.1-27.5,10.8-53.8,25-77.6a635.1,635.1,0,0,1,52.1-75,6.5,6.5,0,0,1,2.5-2.2,6.2,6.2,0,0,1,2.7-.1l10.8,1.1c4.4,20.3,9.1,40.5,14.3,60.5s10.4,39.4,12,59.6a241.9,241.9,0,0,1,.1,30.7c-.6,11.4-2.4,24.2-11.4,31.2-5.2,4-11.9,5.4-17.7,8.3-3.8,1.9-7.2,4.5-11.1,6.2s-10.9,2.9-16.5,3.3c-14.9,1-30.8.2-44.4-6.7S706.8,376.4,705.7,362.8Z" id="el_LFbkWOTHXEM"/><path d="M809.3,360.6c.4-11.4.7-23,3.8-34,6.2-22.3,22.5-40.1,38.7-56.6,4.5-4.6,9.1-9.3,14.6-12.8s9.5-4.7,14.1-7.3,11.2-7.8,16.7-12a320.5,320.5,0,0,1,45-29.6c3.4-1.9,7.1-3.8,11-4.3s8.3.8,10.6,4.1,2,6,2,9.1c.3,13.7-.4,27.4-1,41.1l-1.2,23.3c-.7,14.8-1.4,29.6-2.5,44.4-.7,9.1-1.6,18.3-4.4,27s-7.4,17-14.6,22.5-18.8,8.6-29,10.7l-21.4,4.3c-16.2,3.3-32.8,6.5-49.4,5.8-9.9-.4-23.8-.7-29.1-10.6C809.1,377.9,809,369.2,809.3,360.6Z" id="el_Hh-02HCsu6r"/><path d="M1211.1,419.7c7.6-12.5,19.7-21.9,32.9-28.5s27.3-10.6,41.4-14.7l87.6-25.1,6.1,15.2a25.1,25.1,0,0,1,1.8,5.9,23.7,23.7,0,0,1-.8,7.5c-5.7,23.7-16.1,46-28.8,66.7-3.4,5.5-7.3,11.2-13.3,13.6-2.9,1.2-6.2,1.4-9.3,2s-6.4,1.8-8.4,4.3-2.2,6.6.3,8.6c-35.6-9-69.5-23.8-103.2-38.5-2.4-1.1-11.4-3.7-12.3-6.2S1209.8,421.9,1211.1,419.7Z" id="el_nw9fSgVRWQF"/><path d="M1375.5,436.4a65.8,65.8,0,0,0,7-4.7c2.2-1.6,4-3.6,6.2-5.2,7.7-5.6,17.9-6.4,26.6-10.3,5.1-2.2,9.9-5.5,15.4-6.4,3.5-.6,7.2-.2,10.4-1.8s4.8-4.2,7.9-4.7c2.6,4.2,1.5,9.7-.8,14.1s-5.6,8.2-7.5,12.7a64.4,64.4,0,0,0-3.1,10.6c-4,14.2-13.3,26.7-15.1,41.3-.3,2.4-.6,5.1-2.6,6.5a8.2,8.2,0,0,1-3,1l-13.9,2.4a78.9,78.9,0,0,1-13.7,1.7c-7.2.1-14.2-1.6-20.9-4-4.5-1.7-13.9-4.1-16.5-8.5-5.2-8.6,3.5-24.6,8.7-31.2A59.9,59.9,0,0,1,1375.5,436.4Z" id="el_2Tn-J7mJNyP"/><path d="M1493.7,442.5c2-1,4.3-2,6.5-1.2.8,12-5.2,23.3-11,33.8-2.5,4.5-5,9.1-8.6,12.9s-8.2,6.7-13.3,7.1a30.4,30.4,0,0,1-8.5-1c-8.8-1.7-19.4-2.3-27.7-5.7,2.3-4.9,9.3-9.6,13.4-13.2s10.2-8.5,15.6-12.4A229.1,229.1,0,0,1,1493.7,442.5Z" id="el_sKSPip3gn9O"/></g><g id="el_WN9L9cChgTT"><path d="M344.3,574.6c2.6-5.1,6.4-9.6,9.7-14.3s7.5-11.4,13.6-14.1a16.7,16.7,0,0,1,1.6,7.4,83.3,83.3,0,0,1-1.3,24.4c-1.8,8-5.5,15.7-11.4,21.3-4-2-13.2-3.3-15.1-7.4S342.2,578.6,344.3,574.6Z" id="el_KBS_R-dqwn2"/><path d="M367.7,585.2c1-4.1,3-7.8,5-11.5l15.4-28.1a59.8,59.8,0,0,1,1.6,28.8c-.9,4.4-2.3,8.6-3.6,12.9l-6.8,21.5c-.1.4-12.3-5.3-13.1-7.2S366.9,588.8,367.7,585.2Z" id="el_VJbs7lZIefO"/><path d="M396.2,569.1c2.9-8.1,3.2-17.3,8.2-24.3,3.3.1,4.8,4.1,5.5,7.3l2.2,10.4a9.3,9.3,0,0,1,.3,3.3c-.2,1.2.6,1.7.1,2.8-5.4,11-2.9,24.6-3.1,36.8a9.9,9.9,0,0,1-.5,3,10.6,10.6,0,0,1-1.9,2.3c-2.5,2.9-3,6.3-3,9.9-4.1-.6-10.9-1.6-13.5-5.4s-1.9-7.7-2.6-11.2c-1.2-6.4-1.6-11.5.7-17.7S394.1,575,396.2,569.1Z" id="el_uc56-IZRTrY"/><path d="M630.7,422.1c-4.3-1.9-3.5-8-2.8-12.6,3.9-25.4-16.2-49.2-15.7-74.9a104.1,104.1,0,0,1,2.6-17.5c2.3-11,4.6-22,8-32.7,6.9-22,18.3-42.3,29.7-62.4,2.1-3.8,5.6-8.2,9.9-7.3,2.3.6,4,2.7,5.4,4.7,6.8,9.3,13.7,18.7,18.2,29.3,2.4,5.7,4,11.6,6.3,17.3s6.5,13.3,9.9,19.9,8,15.8,11.4,24a20.3,20.3,0,0,1,1.4,4.8c.3,2.9-.9,5.7-2,8.5a90.6,90.6,0,0,0-.7,61.4c1.4,3.9,3.1,8.4,1.3,12.1s-3.9,4.2-6.5,5.4a79.6,79.6,0,0,1-11.5,4.3c-16,5.3-31.9,10.5-48,15.3-6.9,2.1-11.1,1.4-17.8.2s-6.4,5.2-9.6,9.3a19.5,19.5,0,0,1-4.1,3.4l-37.9,26.6c-3.9,2.7-8.5,7.5-13.3,8.2s-11.5-3.2-15.1-7.5c-8.7-10.4-11.4-24.4-13.6-37.8-5.2-30.4-9.6-61.2-6.6-91.9,1.9-18.6,6.5-36.8,11-54.9.9-3.2,1.8-6.7,4.5-8.7a16.3,16.3,0,0,1,5.7-2.1c2.7-.6,5.5-1.1,8.1-.2s4.3,3.4,5.9,5.6l42.7,59.4c4,5.6,8,11.2,11,17.4a85.7,85.7,0,0,1,5.5,15.4,209.8,209.8,0,0,1,6.1,30.4c.8,5.8,1.3,11.7-.3,17.3a39.6,39.6,0,0,1-4.4,9.6" id="el_Cv9cDiM3agY"/><path d="M1085.4,388.9a33.9,33.9,0,0,1-3.8-12.7,42.3,42.3,0,0,1,1.7-15.8c4.8-16.9,17-30.9,31.3-41s30.9-16.7,47.4-22.7a949.8,949.8,0,0,1,117-34.2c3.2-.7,6.8-1.3,9.6.3,4.7,2.8,4.3,9.7,3.2,15-1.7,8.6-3.4,17.1-5.9,25.5a261.2,261.2,0,0,1-9.6,25.5l-22.9,54.9c-2.7,6.5-5.5,13-9.8,18.4-8.3,10.2-21.4,15.1-34,18.9-3.4,1-7.6,5-8.1,8.6-19.8-9.6-40.3-20.1-61.3-26.6-10.5-3.2-21.2-6.1-31.9-8.5q-8.1-1.8-16.2-3.3c-5.4-.9-9.8-3.2-13.7,1-5.4,5.7-11.7,11-19.1,13.5s-16,2.1-23.9,1a176.8,176.8,0,0,1-26.2-5.6c-8.6-2.6-17-5.8-25.3-9L962.7,384c-5.4-2-11.2-4.4-14.2-9.4-.2.5-.2-.4-.3,0a215.5,215.5,0,0,1-2.9-35.9c0-6.8.4-13.7,2.4-20.2,3.1-10.3,10-19.1,16.9-27.5s15.6-18.9,25.4-26.2c7.5-5.7,15.9-9.9,24.4-14,24.9-12.2,50.4-23.3,76.2-33.4,5.5-2.1,11.1-4.2,17-4.2s12.1,2.7,14.7,7.9,1.7,8.6,1.3,13c-2.3,26.8-5.9,53.5-10,80.2-.8,5.2-1.6,10.5-2.7,15.7-4.6,24.4-13.8,49.3-32.9,65" id="el_7u8DTPQdwbD"/></g></svg>